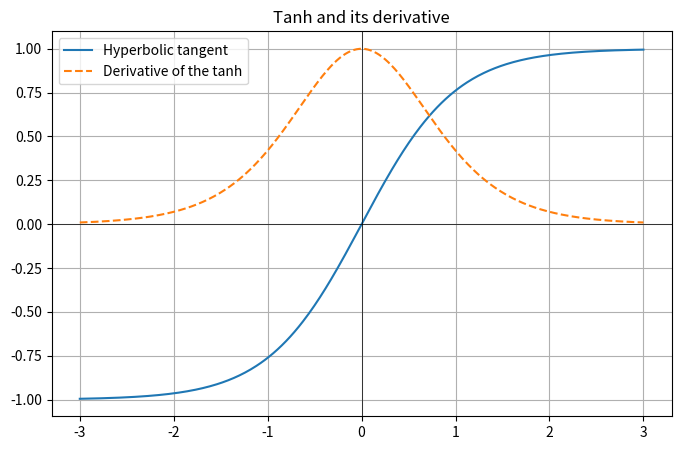

The matplotlib source for this figure:
import numpy as np
import matplotlib.pyplot as plt
'''
Defining the tanh function
'''
def tanh(x):
    return np.tanh(x) #This function maps any value to the range from -1 to 1
'''
Defining the derivative of tanh
'''
def tanh_derivative(x):
    return 1 - np.tanh(x)**2 

'''
Generate 400 points from -3 to 3
'''
x = np.linspace(-3, 3, 400)
y = tanh(x) # Evaluate the tanh function
dy = tanh_derivative(x) # Evaluate the derivative of tanh

'''
Plot
'''
plt.figure(figsize=(8, 5)) 
plt.plot(x, y, label='Hyperbolic tangent') 
plt.plot(x, dy, label='Derivative of the tanh', linestyle='dashed') 
plt.axhline(0, color='black', linewidth=0.5) 
plt.axvline(0, color='black', linewidth=0.5) 
plt.title("Tanh and its derivative") 
plt.legend() 
plt.grid() 
plt.show() 
